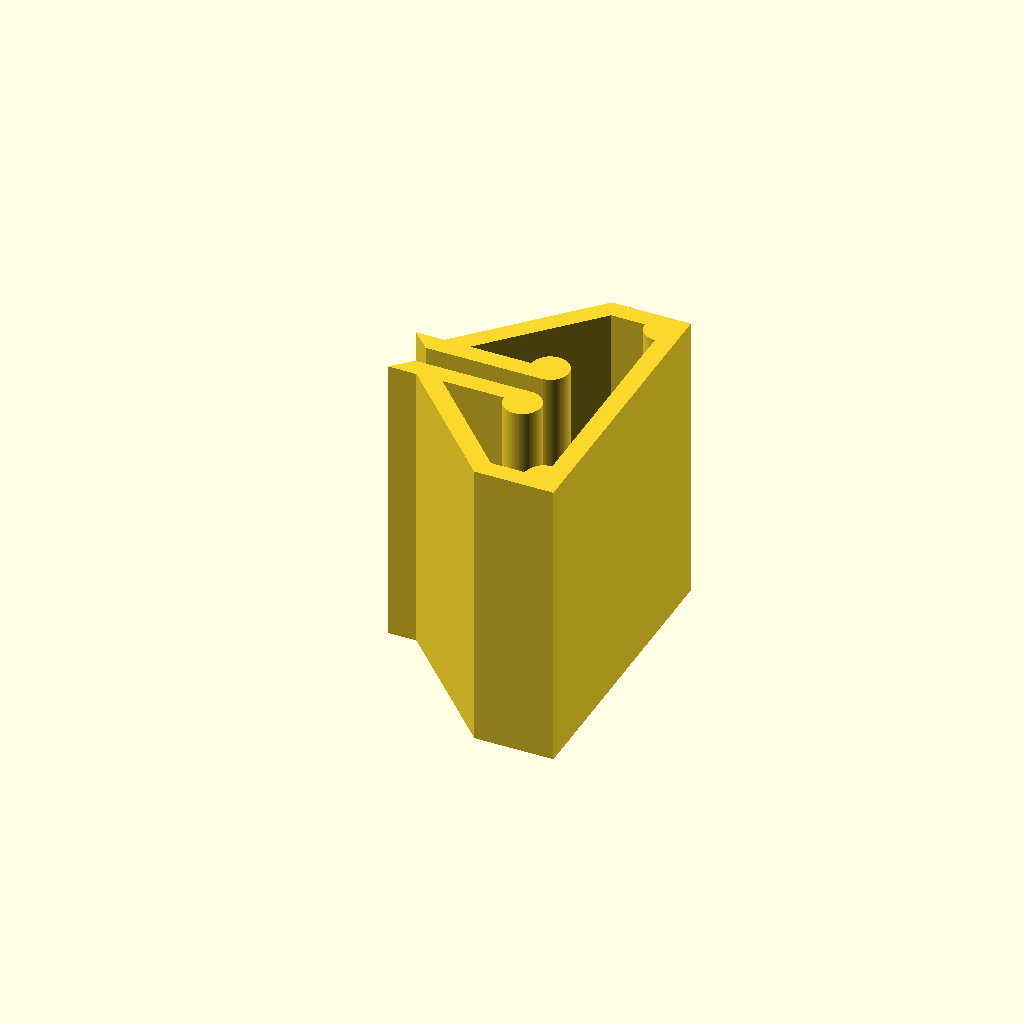
Cell 1: rendered with the file's own defaults.
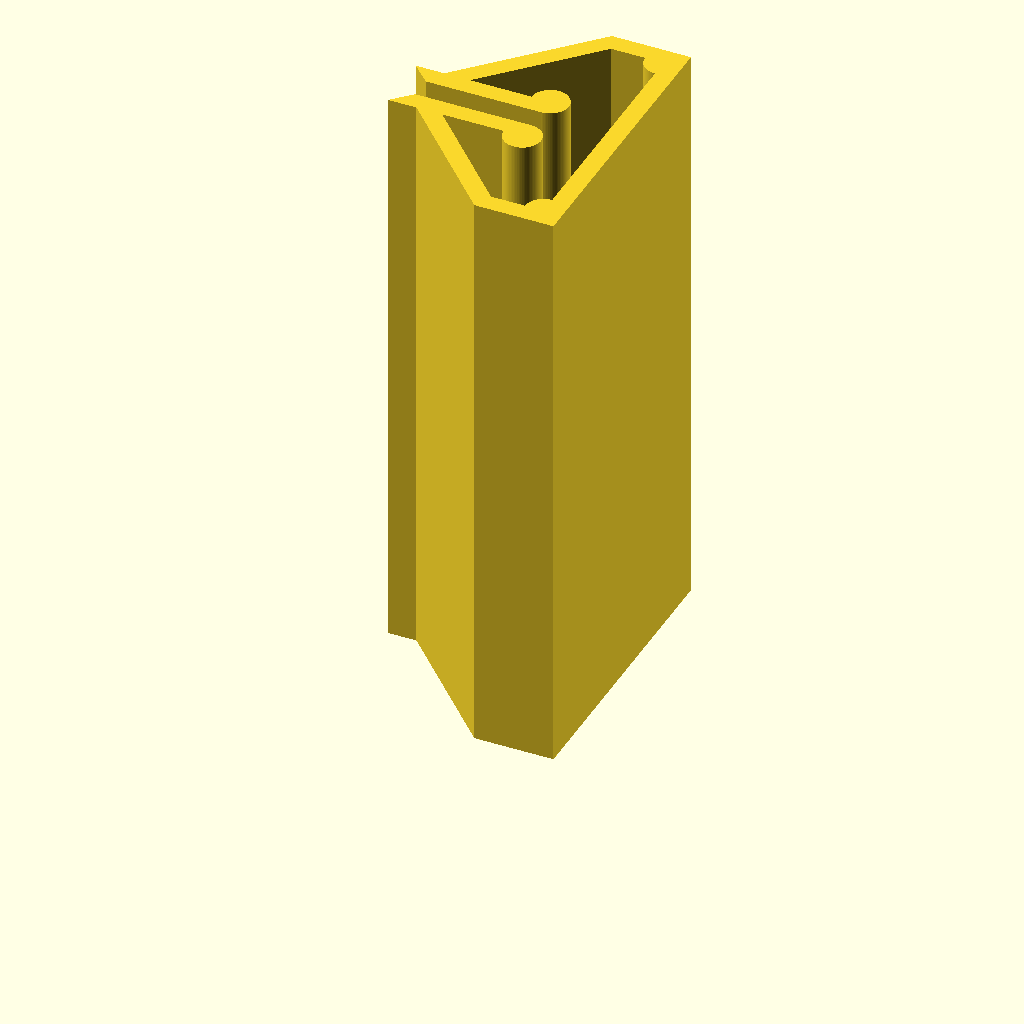
Cell 2: the same model with base_length = 38.
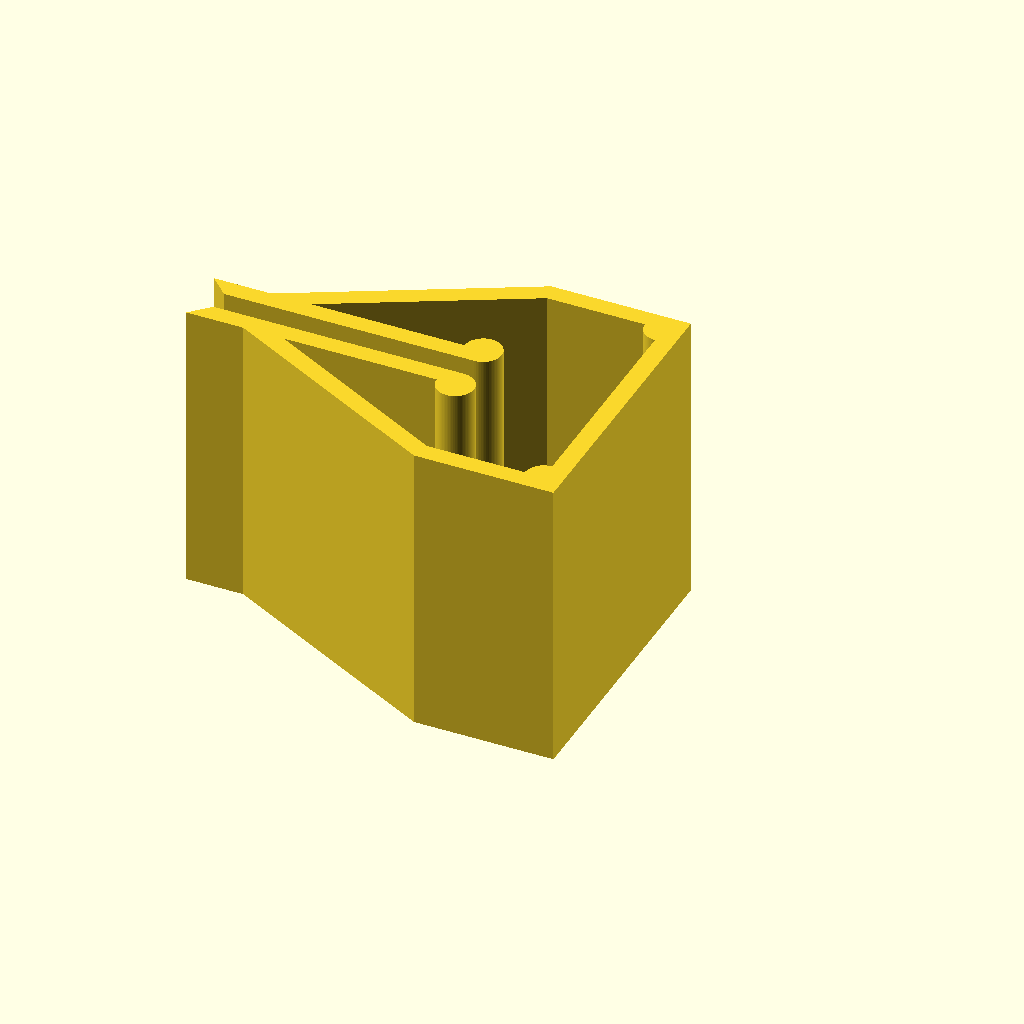
Cell 3: the same model with base_height = 26.
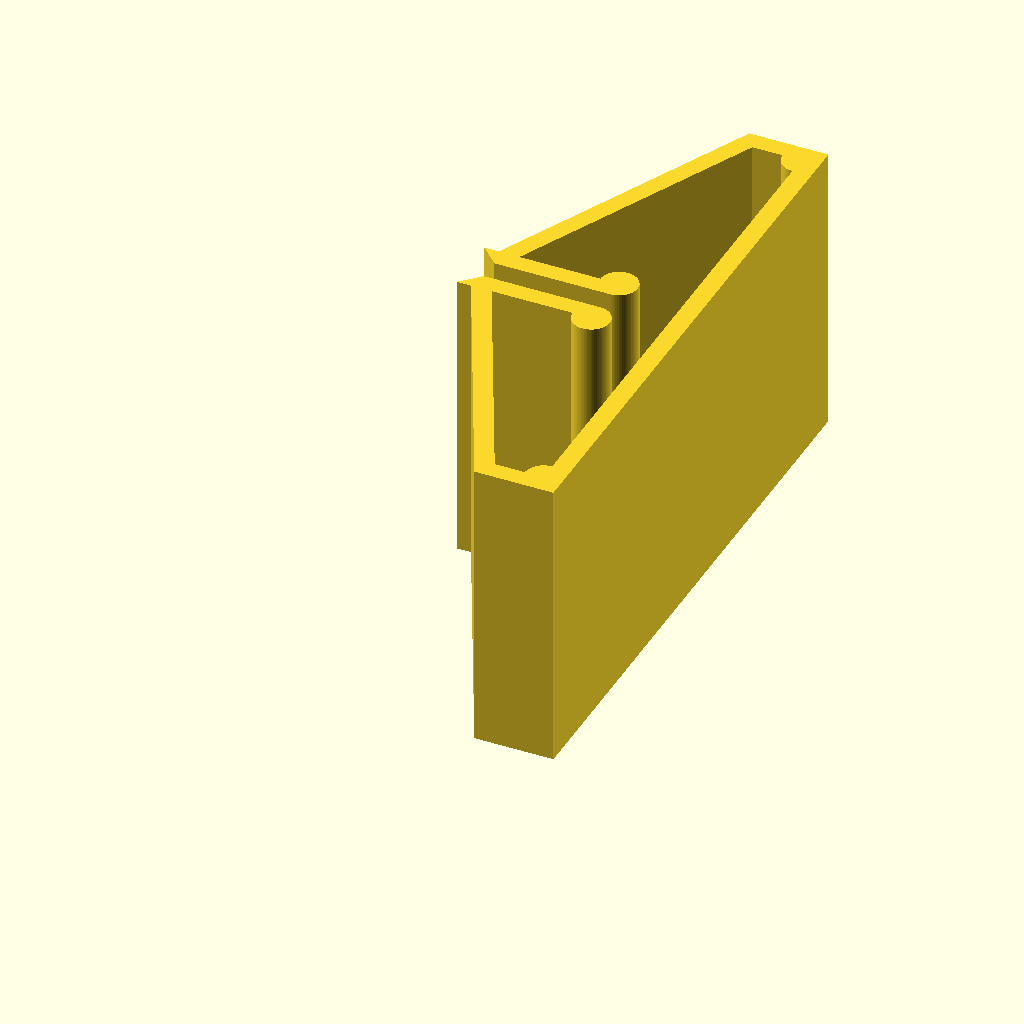
Cell 4: the same model with base_width = 38.
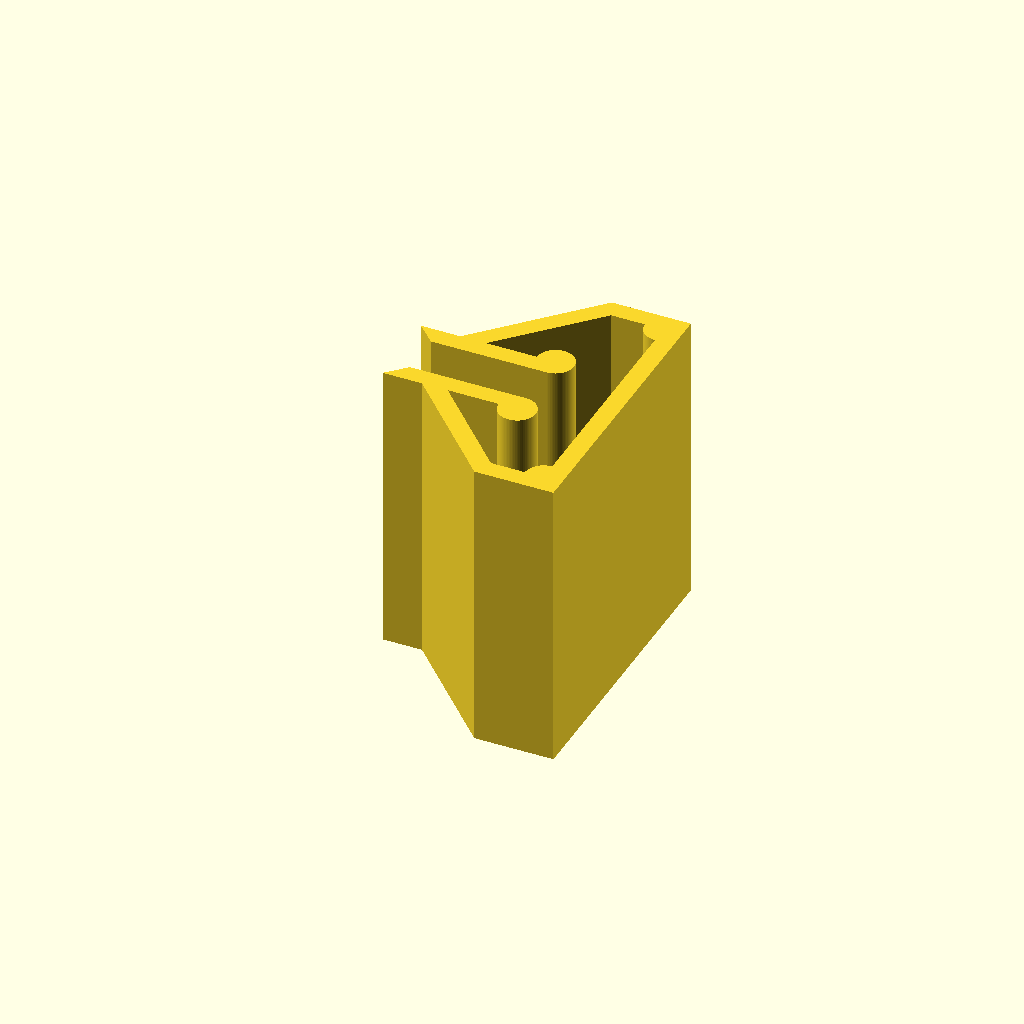
Cell 5: insert_thickness = 3.4 (everything else at default).
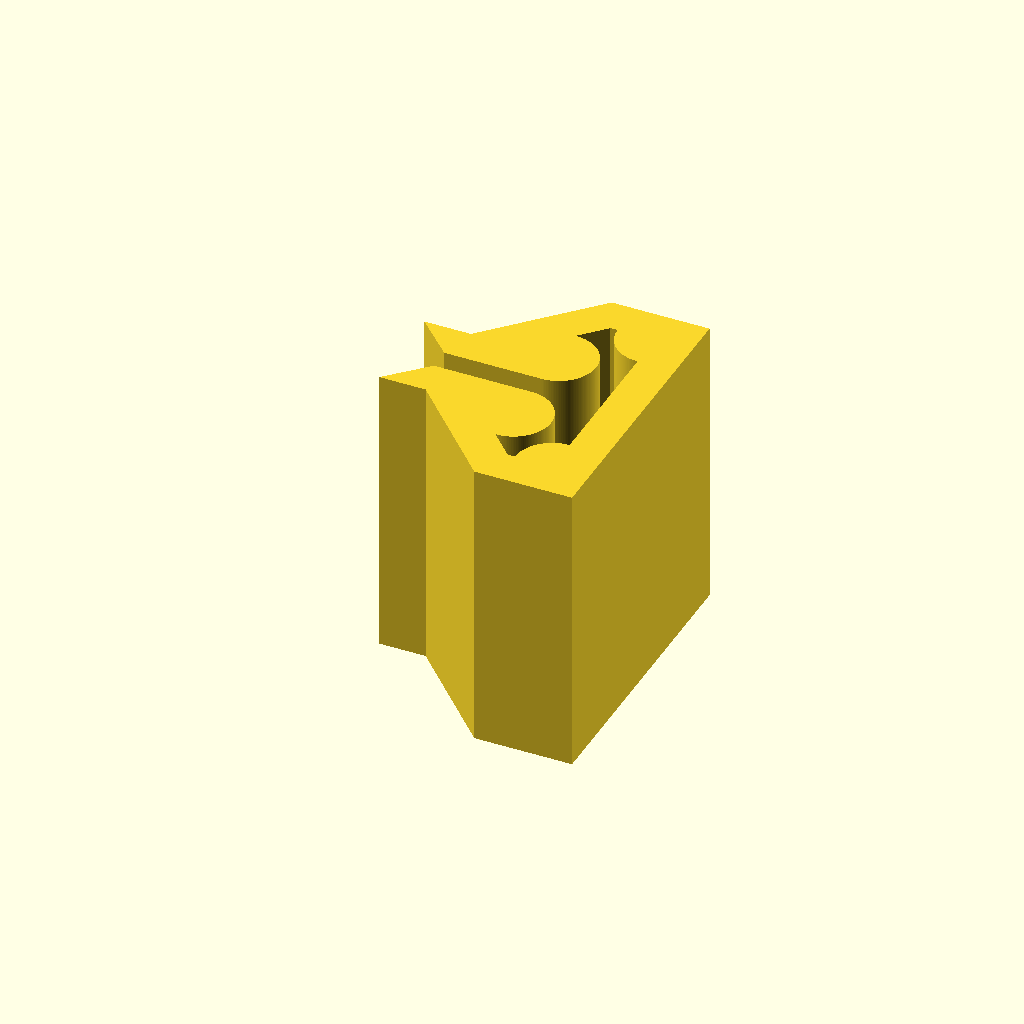
Cell 6: wall_thickness = 2.4 (everything else at default).
All cells are drawn from one camera (rotation 55°, 0°, 25°, orthographic, colour scheme Cornfield), so only the parameter changes between them.
Source of the model, inputs/thingiverse/files/thing-1360424/files/Game-Piece-Base.scad:
// The length of the base, measured parallel with the gamepiece that will be inserted into it.
base_length = 19;

// The height of the base.
base_height = 13;

// The width of the base, measured perpendicular with gamepiece that will be inserted into it.
base_width = 19;

// The thickness of the gamepiece that will be inserted into the base.
insert_thickness = 1.7;

// The thickness of the walls of the base.
wall_thickness = 1.2;

module game_piece_base(
    base_length=0,
    base_height=0,
    base_width=0,
    insert_thickness=0,
    wall_thickness=0
    ) {
        $fs = .1;
        $fa = .1;
        
        insert_opening = insert_thickness * .85;
        
        linear_extrude(height=base_length) difference() {
            union() {
                // Base
                square([wall_thickness, base_width]);
                
                // Left side
                rotate([0, 0, 90]) square([wall_thickness, base_height * .3]);
                // Right side
                translate([0, base_width - wall_thickness, 0])
                    rotate([0, 0, 90]) square([wall_thickness, base_height * .3]);
               
                roof_angle = atan((base_height * .7) / (base_width / 2));
                roof_length = sqrt( pow(base_height * .7, 2) + pow( base_width / 2, 2 ) );
                
                // Left roof
                intersection() {
                    translate([-base_height * .3, 0, 0]) rotate([0, 0, roof_angle]) square([wall_thickness, roof_length]);
                    translate([-base_height, 0, 0]) square([base_height, base_width / 2]);
                }
                // Right roof
                intersection() {
                    translate([-base_height * .3, base_width, 0]) rotate([0, 0, -roof_angle]) translate([0, -roof_length, 0]) square([wall_thickness, roof_length]);
                    translate([-base_height, base_width/2, 0]) square([base_height, base_width / 2]);
                }
                
                // Sides of the insert cutout
                translate([-base_height, (base_width - ((insert_opening) + (2 * wall_thickness)))/ 2, 0]) square([base_height * .666, insert_opening + (2 * wall_thickness)]); 
                
                // Bottom left circle fillet
                translate([0, wall_thickness, 0]) circle(r=wall_thickness);
                
                // Bottom right circle fillet
                translate([0, base_width - wall_thickness, 0]) circle(r=wall_thickness);
                
                // Circles at the bottom of the insert supports.
                translate([-base_height * .333, (base_width / 2)-wall_thickness-(insert_opening/2), 0]) circle(r=wall_thickness);
                translate([-base_height * .333, (base_width / 2)+wall_thickness+(insert_opening/2), 0]) circle(r=wall_thickness);
            }
            
            // Insert cutout
            translate([0, (base_width - (insert_opening)) / 2, 0]) rotate([0, 0, 90]) square([insert_opening, base_height]);
            
            diamond_cutout_hypotenuse = (wall_thickness * 2) + (insert_opening);
            diamond_cutout_side_length = sqrt( pow( diamond_cutout_hypotenuse, 2) / 2 );
            
            // Top angled cutout
            translate([-base_height, base_width / 2 - (diamond_cutout_hypotenuse/2), 0]) rotate([0, 0, 45]) square([diamond_cutout_side_length, diamond_cutout_side_length]);
        }
}

game_piece_base(
    base_length=base_length,
    base_height=base_height,
    base_width=base_width,
    insert_thickness=insert_thickness,
    wall_thickness=wall_thickness
);
Parameter table extracted from the source (name, type, default, range or options):
base_length: number, default 19
base_height: number, default 13
base_width: number, default 19
insert_thickness: number, default 1.7
wall_thickness: number, default 1.2
